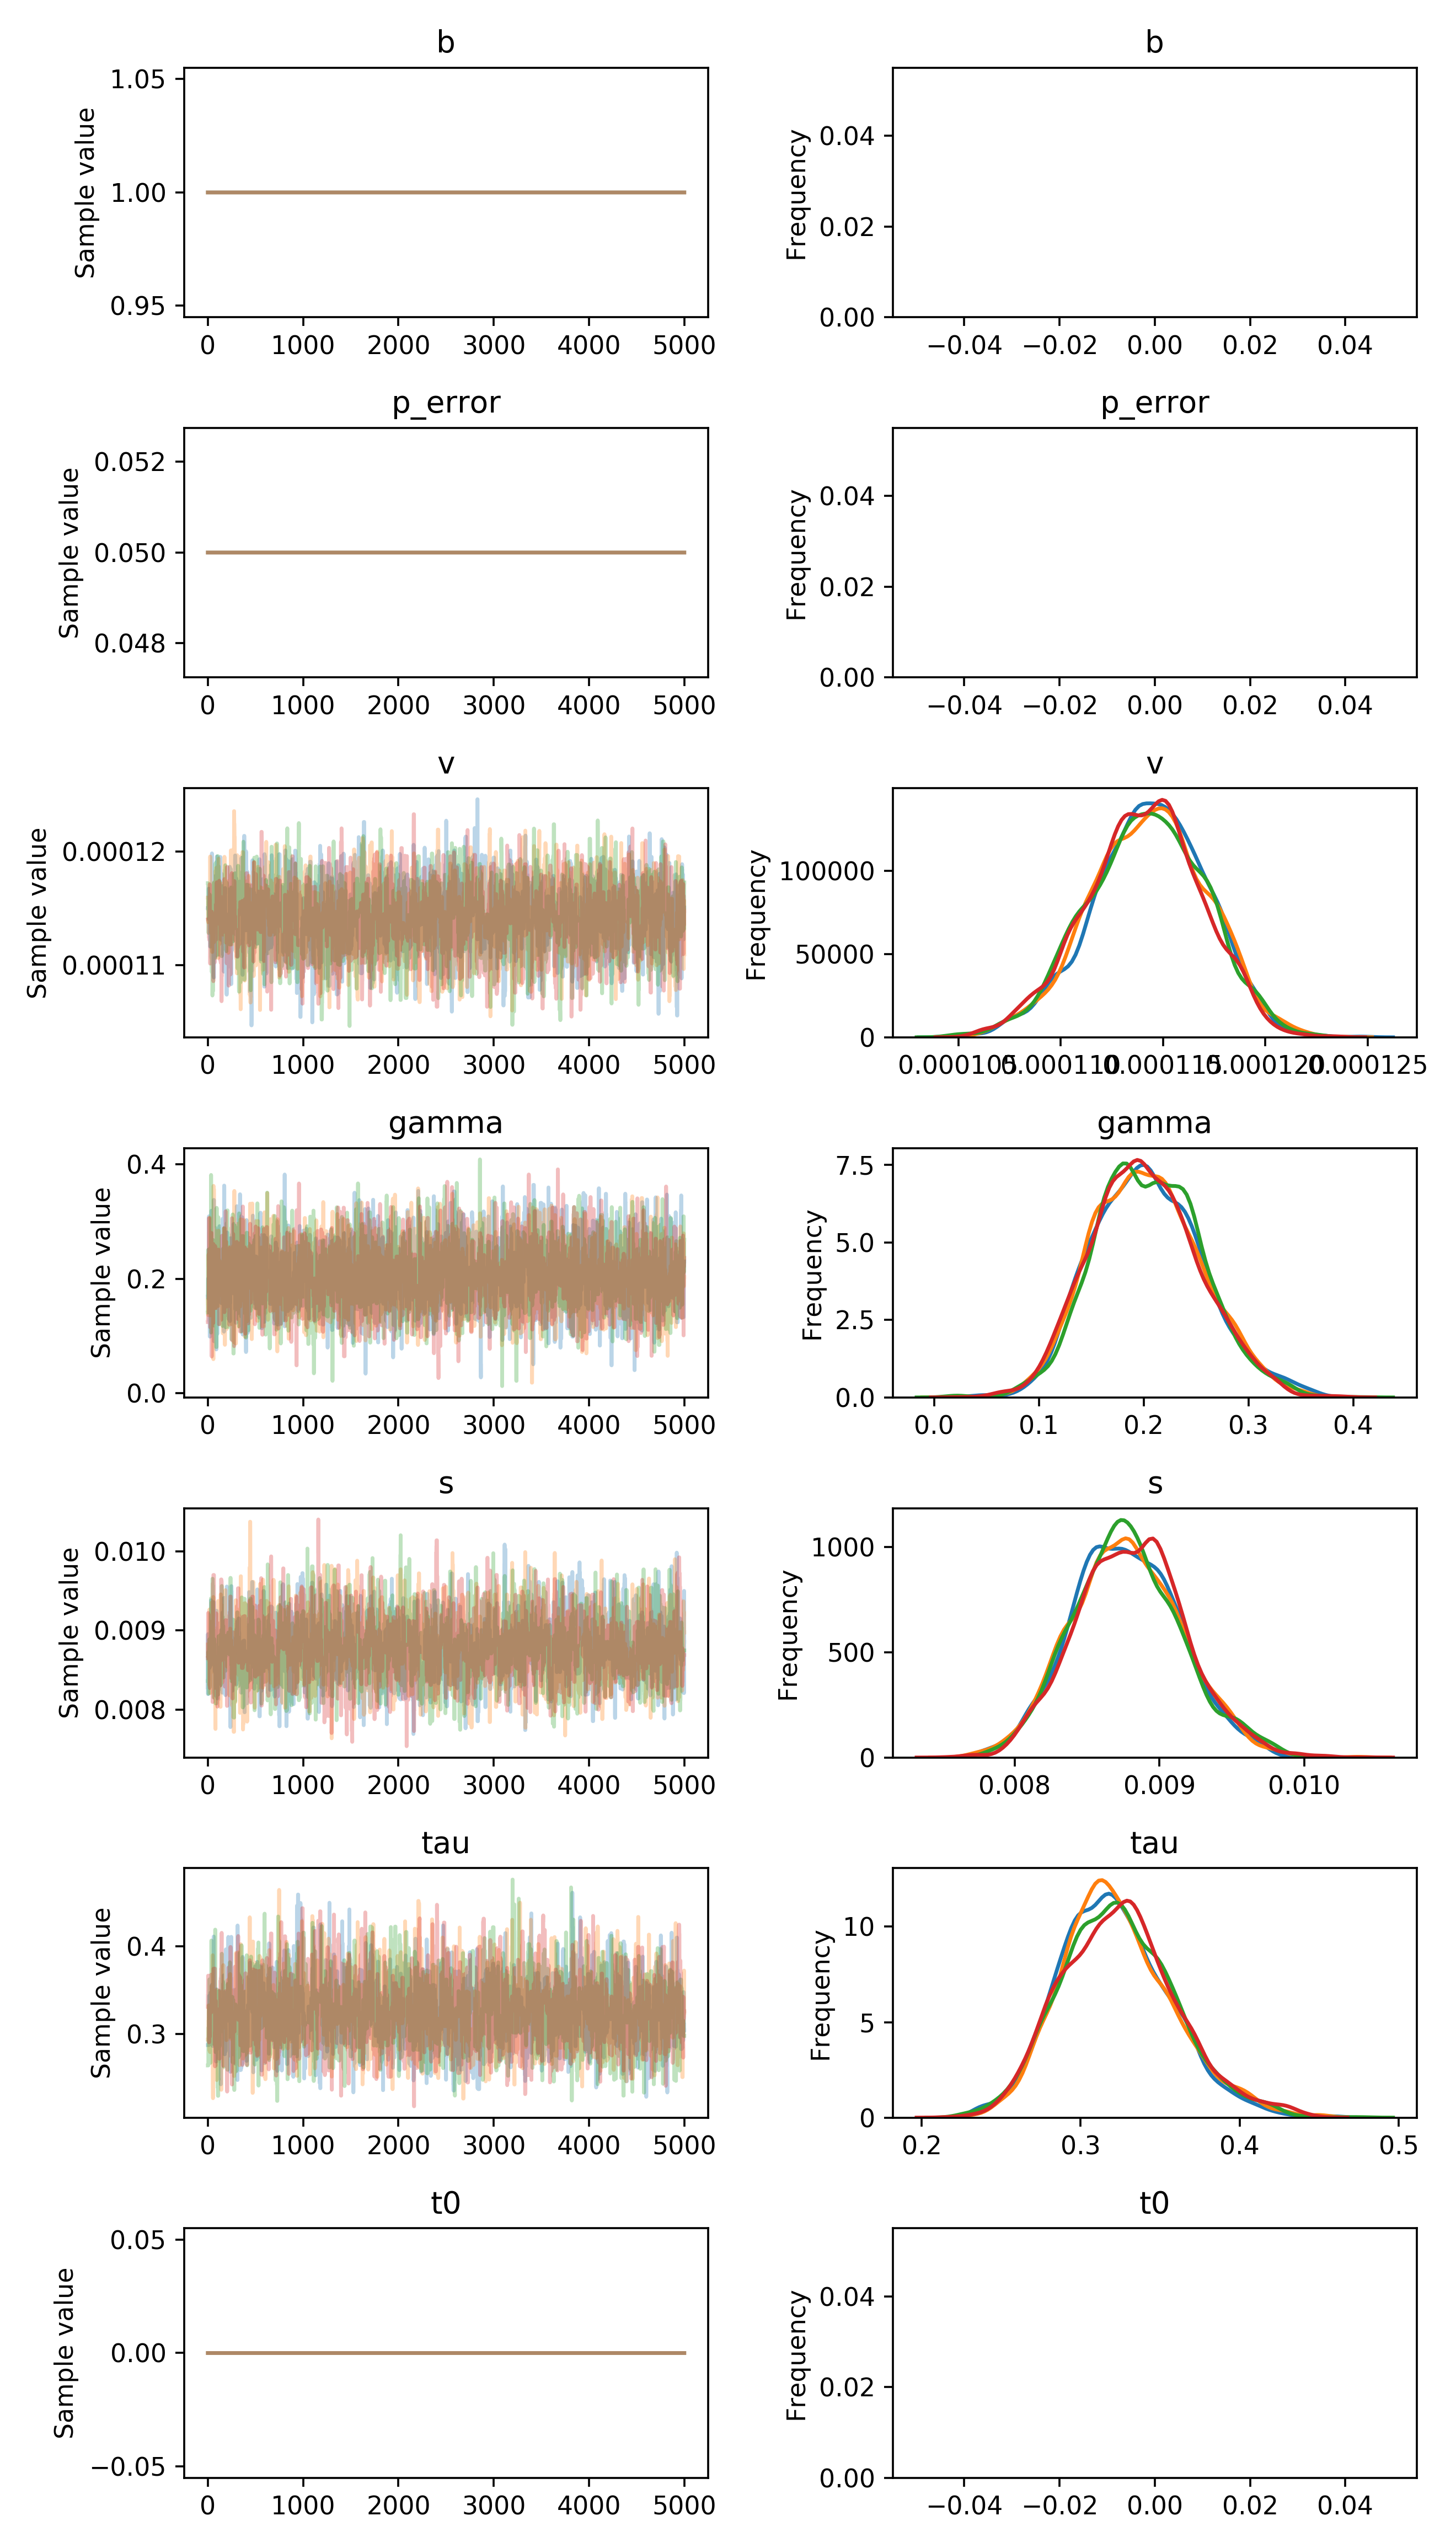

The table this chart was drawn from, first rows:
, b, p_error, v__0_0, gamma__0_0, s__0_0, tau__0_0, t0__0_0
0, 1.0, 0.05, 0.000115, 0.1689, 0.00828, 0.2873, 0.0
1, 1.0, 0.05, 0.000115, 0.1689, 0.008952, 0.2873, 0.0
2, 1.0, 0.05, 0.0001149, 0.1689, 0.008194, 0.2873, 0.0
3, 1.0, 0.05, 0.0001149, 0.2004, 0.00837, 0.2873, 0.0
4, 1.0, 0.05, 0.0001149, 0.2004, 0.00837, 0.2873, 0.0
5, 1.0, 0.05, 0.0001149, 0.1653, 0.00837, 0.2873, 0.0
6, 1.0, 0.05, 0.0001149, 0.1653, 0.008709, 0.2873, 0.0
7, 1.0, 0.05, 0.0001149, 0.1653, 0.008709, 0.2873, 0.0
8, 1.0, 0.05, 0.0001149, 0.1947, 0.008709, 0.2873, 0.0
9, 1.0, 0.05, 0.0001167, 0.1947, 0.008709, 0.2873, 0.0
10, 1.0, 0.05, 0.000114, 0.1947, 0.008656, 0.2873, 0.0
11, 1.0, 0.05, 0.000114, 0.1947, 0.008656, 0.2873, 0.0
12, 1.0, 0.05, 0.000114, 0.3094, 0.008656, 0.2873, 0.0
13, 1.0, 0.05, 0.0001143, 0.3094, 0.008926, 0.3433, 0.0
14, 1.0, 0.05, 0.0001159, 0.232, 0.008926, 0.3433, 0.0
15, 1.0, 0.05, 0.0001159, 0.2762, 0.008926, 0.3433, 0.0
16, 1.0, 0.05, 0.0001159, 0.1266, 0.008926, 0.3433, 0.0
17, 1.0, 0.05, 0.0001159, 0.1266, 0.008926, 0.3433, 0.0
18, 1.0, 0.05, 0.0001159, 0.1266, 0.008526, 0.3433, 0.0
19, 1.0, 0.05, 0.0001159, 0.1266, 0.008879, 0.3433, 0.0
20, 1.0, 0.05, 0.0001159, 0.09892, 0.008879, 0.3433, 0.0
21, 1.0, 0.05, 0.0001159, 0.09892, 0.008633, 0.3433, 0.0
22, 1.0, 0.05, 0.0001159, 0.09892, 0.008633, 0.3433, 0.0
23, 1.0, 0.05, 0.0001116, 0.09892, 0.008633, 0.3433, 0.0
24, 1.0, 0.05, 0.0001116, 0.09892, 0.008633, 0.3433, 0.0
25, 1.0, 0.05, 0.0001116, 0.204, 0.008633, 0.3403, 0.0
26, 1.0, 0.05, 0.0001116, 0.204, 0.008549, 0.3403, 0.0
27, 1.0, 0.05, 0.0001116, 0.1954, 0.008658, 0.34, 0.0
28, 1.0, 0.05, 0.0001123, 0.2191, 0.009214, 0.3469, 0.0
29, 1.0, 0.05, 0.0001123, 0.2191, 0.009214, 0.3469, 0.0
30, 1.0, 0.05, 0.0001123, 0.1792, 0.009214, 0.3469, 0.0
31, 1.0, 0.05, 0.0001123, 0.1792, 0.009214, 0.3469, 0.0
32, 1.0, 0.05, 0.0001123, 0.1792, 0.009214, 0.3469, 0.0
33, 1.0, 0.05, 0.0001123, 0.1834, 0.009381, 0.3469, 0.0
34, 1.0, 0.05, 0.0001123, 0.1834, 0.009014, 0.3469, 0.0
35, 1.0, 0.05, 0.0001123, 0.1834, 0.009014, 0.3469, 0.0
36, 1.0, 0.05, 0.000115, 0.2292, 0.00897, 0.3118, 0.0
37, 1.0, 0.05, 0.000115, 0.3191, 0.00897, 0.3118, 0.0
38, 1.0, 0.05, 0.000115, 0.1306, 0.00897, 0.3365, 0.0
39, 1.0, 0.05, 0.000115, 0.1306, 0.008889, 0.3365, 0.0
40, 1.0, 0.05, 0.000113, 0.2524, 0.008889, 0.3365, 0.0
41, 1.0, 0.05, 0.000113, 0.1959, 0.008603, 0.3136, 0.0
42, 1.0, 0.05, 0.000113, 0.166, 0.008603, 0.3558, 0.0
43, 1.0, 0.05, 0.0001199, 0.166, 0.008574, 0.2922, 0.0
44, 1.0, 0.05, 0.0001138, 0.166, 0.008574, 0.2922, 0.0
45, 1.0, 0.05, 0.0001138, 0.183, 0.008574, 0.2922, 0.0
46, 1.0, 0.05, 0.0001138, 0.183, 0.008574, 0.2922, 0.0
47, 1.0, 0.05, 0.0001138, 0.183, 0.008574, 0.2922, 0.0
48, 1.0, 0.05, 0.0001138, 0.183, 0.008598, 0.2922, 0.0
49, 1.0, 0.05, 0.0001138, 0.183, 0.008598, 0.2901, 0.0
50, 1.0, 0.05, 0.0001138, 0.183, 0.008807, 0.2901, 0.0
51, 1.0, 0.05, 0.0001138, 0.183, 0.008807, 0.2862, 0.0
52, 1.0, 0.05, 0.0001138, 0.28, 0.008807, 0.2897, 0.0
53, 1.0, 0.05, 0.0001138, 0.28, 0.008807, 0.3314, 0.0
54, 1.0, 0.05, 0.0001138, 0.1249, 0.008723, 0.3314, 0.0
55, 1.0, 0.05, 0.0001138, 0.1276, 0.009269, 0.3314, 0.0
56, 1.0, 0.05, 0.0001138, 0.2422, 0.009269, 0.3314, 0.0
57, 1.0, 0.05, 0.0001138, 0.2231, 0.009207, 0.3304, 0.0
58, 1.0, 0.05, 0.0001106, 0.1434, 0.009207, 0.3304, 0.0
59, 1.0, 0.05, 0.000109, 0.1434, 0.009207, 0.3762, 0.0
... 19,940 more rows
